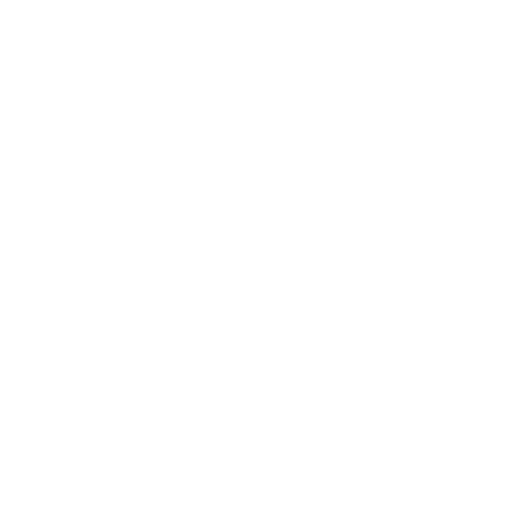
t = 0.00 s
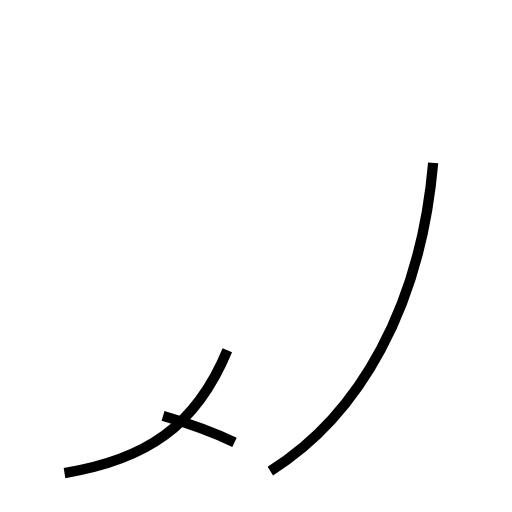
t = 1.91 s
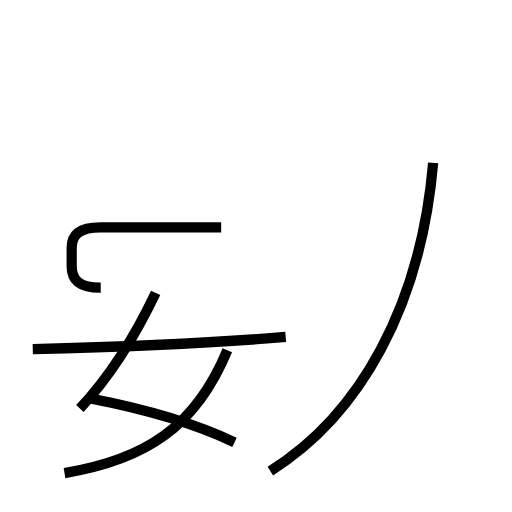
t = 3.93 s
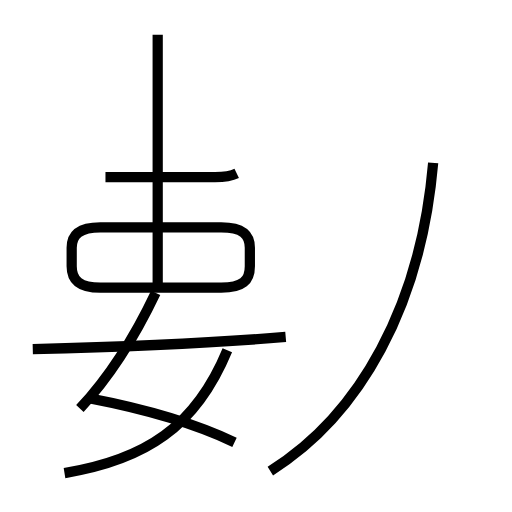
t = 5.70 s
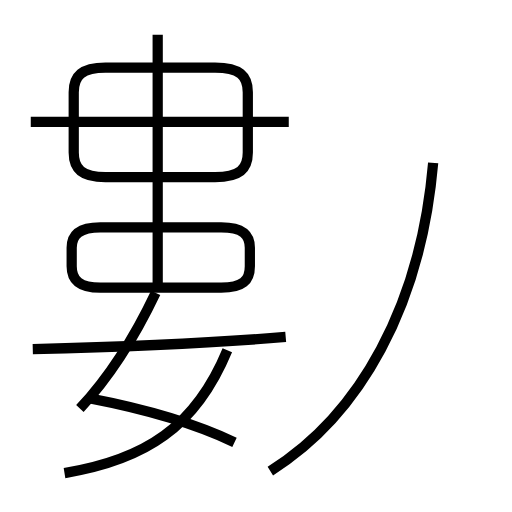
t = 7.61 s
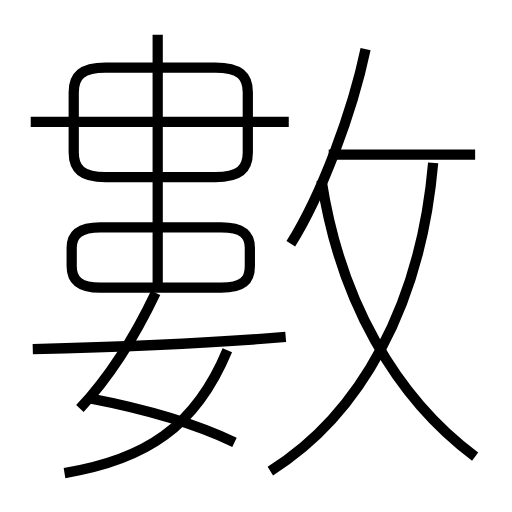
t = 9.61 s

The animated SVG that drew these frames (rendered in a browser with its animation timeline set to each time). Animation: 12 SMIL elements (animate=12); one cycle of 9.61 s.

<?xml version='1.0' encoding='utf-8'?>
<svg viewBox="0.0 -6.0 50.0 50.0" version="1.1" xmlns="http://www.w3.org/2000/svg"><rect x="-1000" y="-1000" width="2000" height="2000" stroke="white" fill="white" /><g style="fill:none;stroke:#000000;stroke-width:1"><path d="M 26.4 2.0 C 35.2 -3.5 41.1 -14.2 42.3 -28.1 " transform="translate(0.0 38.0)" stroke-dasharray="35.284662908698" stroke-dashoffset="35.284662908698"><animate attributeName="stroke-dashoffset" from="35.284662908698" to="0" dur="1.05853988726094s" begin="0s" fill="freeze" /></path><path d="M 6.3 2.2 C 14.2 0.9 19.1 -2.3 22.2 -9.8 " transform="translate(0.0 38.0)" stroke-dasharray="21.002933788681307" stroke-dashoffset="21.002933788681307"><animate attributeName="stroke-dashoffset" from="21.002933788681307" to="0" dur="0.6300880136604392s" begin="1.05853988726094s" fill="freeze" /></path><path d="M 22.9 -0.8 C 18.7 -2.8 13.4 -4.2 8.7 -5.1 " transform="translate(0.0 38.0)" stroke-dasharray="14.874437187701156" stroke-dashoffset="14.874437187701156"><animate attributeName="stroke-dashoffset" from="14.874437187701156" to="0" dur="0.4462331156310347s" begin="1.6886279009213792s" fill="freeze" /></path><path d="M 7.8 -4.1 C 10.8 -7.3 13.3 -11.4 15.2 -15.4 " transform="translate(0.0 38.0)" stroke-dasharray="13.559585590080431" stroke-dashoffset="13.559585590080431"><animate attributeName="stroke-dashoffset" from="13.559585590080431" to="0" dur="0.4067875677024129s" begin="2.134861016552414s" fill="freeze" /></path><path d="M 3.2 -9.9 C 11.2 -10.1 19.8 -10.4 27.9 -11.1 " transform="translate(0.0 38.0)" stroke-dasharray="24.732995543861946" stroke-dashoffset="24.732995543861946"><animate attributeName="stroke-dashoffset" from="24.732995543861946" to="0" dur="0.7419898663158584s" begin="2.541648584254827s" fill="freeze" /></path><path d="M 21.6 -21.8 L 9.8 -21.8 C 7.8 -21.8 7.0 -21.1 7.0 -19.8 L 7.0 -18.0 C 7.0 -16.6 7.8 -15.9 9.8 -15.9 L 21.6 -15.9 C 23.7 -15.9 24.4 -16.6 24.4 -18.0 L 24.4 -19.8 C 24.4 -21.1 23.7 -21.8 21.6 -21.8 Z " transform="translate(0.0 38.0)" stroke-dasharray="43.15368563936865" stroke-dashoffset="43.15368563936865"><animate attributeName="stroke-dashoffset" from="43.15368563936865" to="0" dur="1.2946105691810597s" begin="3.2836384505706855s" fill="freeze" /></path><path d="M 15.4 -16.1 L 15.4 -40.6 " transform="translate(0.0 38.0)" stroke-dasharray="24.5" stroke-dashoffset="24.5"><animate attributeName="stroke-dashoffset" from="24.5" to="0" dur="0.735s" begin="4.578249019751745s" fill="freeze" /></path><path d="M 10.3 -26.7 L 21.0 -26.7 C 23.4 -26.7 24.2 -27.5 24.2 -29.1 L 24.2 -35.0 C 24.2 -36.6 23.4 -37.4 21.0 -37.4 L 10.3 -37.4 C 8.0 -37.4 7.2 -36.6 7.2 -35.0 L 7.2 -29.1 C 7.2 -27.5 8.0 -26.7 10.3 -26.7 Z " transform="translate(0.0 38.0)" stroke-dasharray="51.496095974808995" stroke-dashoffset="51.496095974808995"><animate attributeName="stroke-dashoffset" from="51.496095974808995" to="0" dur="1.5448828792442697s" begin="5.313249019751745s" fill="freeze" /></path><path d="M 28.2 -32.1 L 3.0 -32.1 " transform="translate(0.0 38.0)" stroke-dasharray="25.2" stroke-dashoffset="25.2"><animate attributeName="stroke-dashoffset" from="25.2" to="0" dur="0.756s" begin="6.858131898996015s" fill="freeze" /></path><path d="M 46.4 0.6 C 38.6 -5.2 33.2 -14.7 31.4 -26.4 " transform="translate(0.0 38.0)" stroke-dasharray="31.681379168578577" stroke-dashoffset="31.681379168578577"><animate attributeName="stroke-dashoffset" from="31.681379168578577" to="0" dur="0.9504413750573573s" begin="7.614131898996015s" fill="freeze" /></path><path d="M 28.4 -20.2 C 31.4 -25.0 34.4 -33.0 35.7 -39.2 " transform="translate(0.0 38.0)" stroke-dasharray="20.439135187866107" stroke-dashoffset="20.439135187866107"><animate attributeName="stroke-dashoffset" from="20.439135187866107" to="0" dur="0.6131740556359832s" begin="8.564573274053373s" fill="freeze" /></path><path d="M 46.4 -28.9 L 32.1 -28.9" transform="translate(0.0 38.0)" stroke-dasharray="14.299999999999997" stroke-dashoffset="14.299999999999997"><animate attributeName="stroke-dashoffset" from="14.299999999999997" to="0" dur="0.4289999999999999s" begin="9.177747329689357s" fill="freeze" /></path></g></svg>
